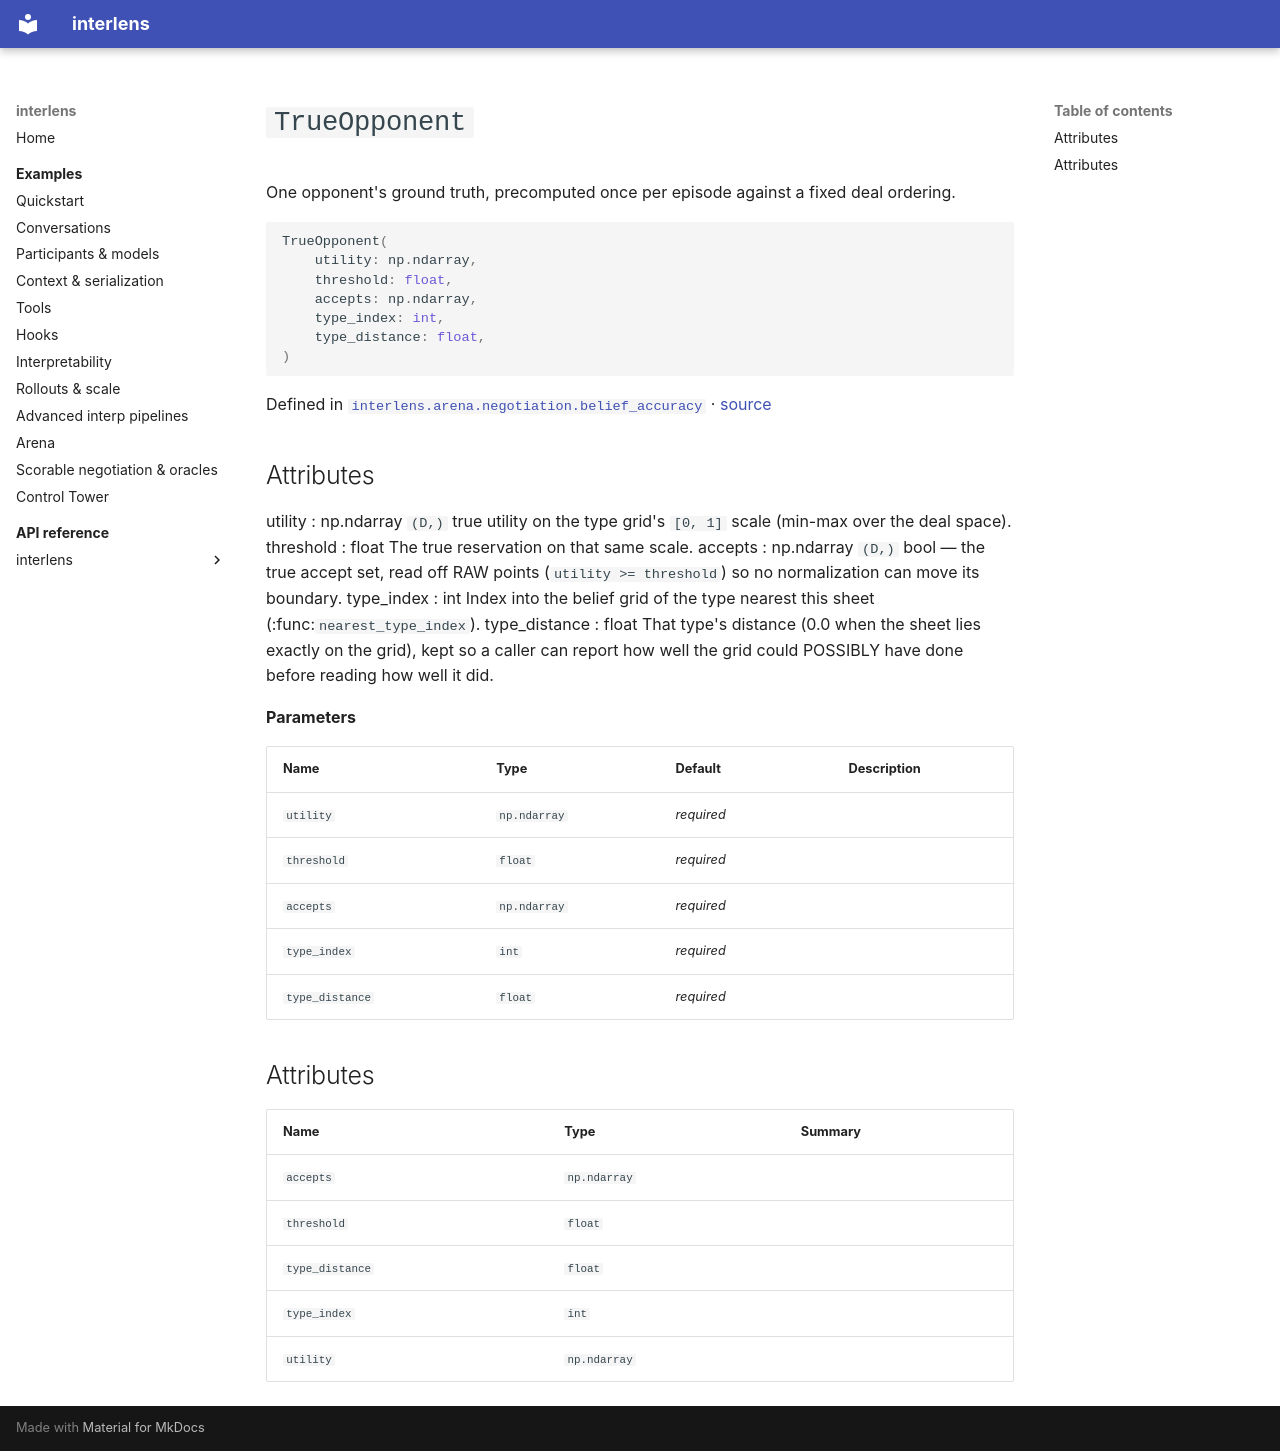

repository: Sid-MB/interlens · page: reference/interlens/arena/negotiation/belief_accuracy/TrueOpponent/index.html · generator: mkdocs

# `TrueOpponent`

One opponent's ground truth, precomputed once per episode against a fixed deal ordering.

```python
TrueOpponent(
	utility: np.ndarray,
	threshold: float,
	accepts: np.ndarray,
	type_index: int,
	type_distance: float,
)
```

Defined in [`interlens.arena.negotiation.belief_accuracy`](index.md) · [source](https://github.com/Sid-MB/interlens/blob/main/src/interlens/arena/negotiation/belief_accuracy.py#L61-L85)

Attributes
----------
utility : np.ndarray
    `(D,)` true utility on the type grid's `[0, 1]` scale (min-max over the deal space).
threshold : float
    The true reservation on that same scale.
accepts : np.ndarray
    `(D,)` bool — the true accept set, read off RAW points (`utility >= threshold`) so no normalization
    can move its boundary.
type_index : int
    Index into the belief grid of the type nearest this sheet (:func:`nearest_type_index`).
type_distance : float
    That type's distance (0.0 when the sheet lies exactly on the grid), kept so a caller can report how
    well the grid could POSSIBLY have done before reading how well it did.

**Parameters**

| Name | Type | Default | Description |
|---|---|---|---|
| `utility` | `np.ndarray` | *required* |  |
| `threshold` | `float` | *required* |  |
| `accepts` | `np.ndarray` | *required* |  |
| `type_index` | `int` | *required* |  |
| `type_distance` | `float` | *required* |  |

## Attributes {#attributes}

| Name | Type | Summary |
|---|---|---|
| `accepts` | `np.ndarray` |  |
| `threshold` | `float` |  |
| `type_distance` | `float` |  |
| `type_index` | `int` |  |
| `utility` | `np.ndarray` |  |
